pico-8 play session: mixed d-pad (fixed 12-tick cycle), after a click and taps of 🅾, ❎, 🅾+❎, 🅾 in the second before t = 0

[t = 1 s] mixed d-pad (1.2s cycle ×~1): → ← ↑ ↓ + 🅾/❎ taps, ~1s
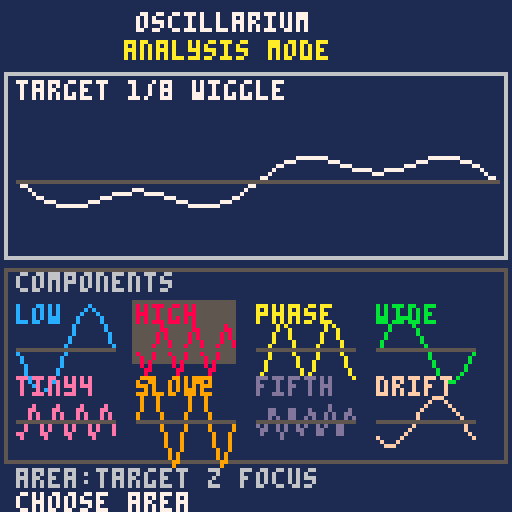
[t = 2 s] mixed d-pad (1.2s cycle ×~1): → ← ↑ ↓ + 🅾/❎ taps, ~2s
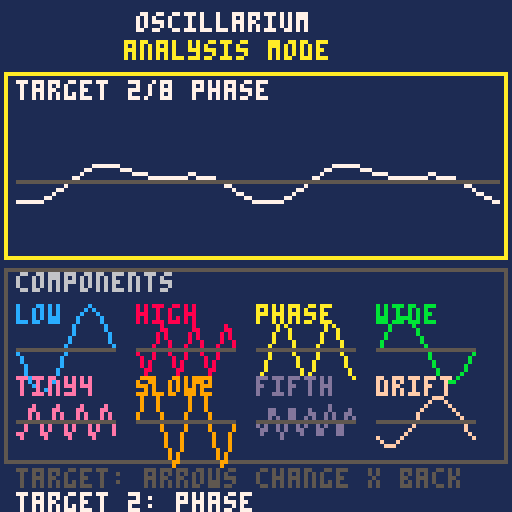
[t = 4 s] mixed d-pad (1.2s cycle ×~3): → ← ↑ ↓ + 🅾/❎ taps, ~4s
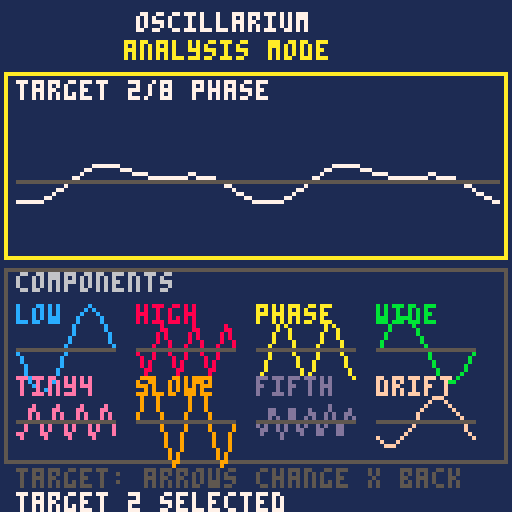

pico-8 cartridge
version 43
__lua__
-- oscillarium
-- analysis mode: component match

waves={
 {id=1,n="low",f=1,a=18,p=0,c=12},
 {id=2,n="high",f=3,a=10,p=0,c=8},
 {id=3,n="phase",f=2,a=12,p=.25,c=10},
 {id=4,n="wide",f=1,a=14,p=.5,c=11},
 {id=5,n="tiny4",f=4,a=7,p=.125,c=14},
 {id=6,n="slow2",f=2,a=18,p=.5,c=9},
 {id=7,n="fifth",f=5,a=6,p=0,c=13},
 {id=8,n="drift",f=1,a=10,p=.125,c=15}
}

puzzles={
 {name="wiggle",ans={1,2},say="welcome to the oscill-arium"},
 {name="phase",ans={3,5},say="please respect the sine waves"},
 {name="counter",ans={4,2},say="two waves enter. one leaves"},
 {name="mirror",ans={1,4},say="opposites make a polite wobble"},
 {name="ladder",ans={6,2},say="a rising exhibit for careful ears"},
 {name="spark",ans={5,7},say="small waves cause large paperwork"},
 {name="garden",ans={3,6},say="phase is how waves gossip"},
 {name="drift",ans={8,7},say="a quiet wave with a bright edge"}
}

mode="comp" -- comp | shell | top
shell=2 -- 1 top, 2 bottom
cur=1
pick={}
cursor=1
msg="analysis: pick components"
msg_t=0
wrong_t=0
right_t=0

function _init() cls() end

function _update60()
 if mode=="comp" then update_comp()
 elseif mode=="top" then update_top()
 else update_shell() end
 if msg_t>0 then msg_t-=1 end
 if wrong_t>0 then wrong_t-=1 end
 if right_t>0 then right_t-=1 end
end

function update_comp()
 local row=flr((cursor-1)/4)
 local col=(cursor-1)%4
 if btnp(0) then col=max(0,col-1) end
 if btnp(1) then col=min(3,col+1) end
 if btnp(2) then row=max(0,row-1) end
 if btnp(3) then row=min(1,row+1) end
 cursor=min(#waves,row*4+col+1)
 if btnp(4) then toggle_pick(cursor) end
 if btnp(5) then mode="shell" shell=2 msg="choose area" end
end

function update_top()
 if btnp(0) or btnp(2) then cur=wrap(cur-1,#puzzles) new_target() end
 if btnp(1) or btnp(3) then cur=wrap(cur+1,#puzzles) new_target() end
 if btnp(4) then sfx(10,3) msg="target "..cur.." selected" end
 if btnp(5) then mode="shell" shell=1 msg="choose area" end
end

function update_shell()
 if btnp(2) or btnp(3) then shell=3-shell end
 if btnp(0) or btnp(1) then shell=3-shell end
 if btnp(4) then
  mode=shell==1 and "top" or "comp"
  msg=shell==1 and "target focus" or "component focus"
 end
 if btnp(5) then mode="comp" shell=2 msg="component focus" end
end

function wrap(v,n)
 if v<1 then return n end
 if v>n then return 1 end
 return v
end

function new_target()
 pick={}
 wrong_t=0
 right_t=0
 msg="target "..cur..": "..puzzles[cur].name
 sfx(10,3)
end

function toggle_pick(i)
 for k=1,#pick do
  if pick[k]==i then
   deli(pick,k)
   msg="removed "..waves[i].n
   sfx(10,3)
   return
  end
 end
 if #pick>=2 then deli(pick,1) end
 add(pick,i)
 msg="selected "..waves[i].n
 audition(i)
 if #pick==2 then evaluate_pick() else play_pick() end
end

function audition(i)
 sfx(i-1,0)
 msg="audition "..waves[i].n
end

function play_pick()
 if #pick==2 then
  sfx(pick[1]-1,0)
  sfx(pick[2]-1,1)
 end
end

function evaluate_pick()
 if #pick<2 then msg="pick two waves" return end
 local a=puzzles[cur].ans
 if has_pick(a[1]) and has_pick(a[2]) then
  msg="correct. exhibit stable"
  right_t=90 wrong_t=0
  sfx(8,2)
  play_pick()
  msg_t=120
 else
  msg="wrong pair. display reset"
  pick={}
  wrong_t=70 right_t=0
  sfx(9,2)
  msg_t=90
 end
end

function next_puzzle()
 cur=cur%#puzzles+1
 pick={} cursor=1
 msg="new exhibit"
 wrong_t=0 right_t=0
 sfx(8,2)
end

function has_pick(i)
 for p in all(pick) do if p==i then return true end end
 return false
end

function val(w,t)
 return sin(t*w.f+w.p)*w.a
end

function combo(ids,t)
 local y=0
 for i in all(ids) do y+=val(waves[i],t) end
 return y/max(1,#ids)
end

function _draw()
 cls(1)
 print("oscillarium",34,3,7)
 print("analysis mode",31,10,10)
 draw_top()
 draw_components()
 draw_nav()
 draw_toast()
end

function draw_top()
 local p=puzzles[cur]
 local col= shell==1 and mode=="shell" and 6 or 5
 if mode=="top" then col=10 end
 if wrong_t>0 then col=8 end
 if right_t>0 then col=11 end
 rect(1,18,126,64,col)
 if wrong_t>0 and flr(wrong_t/6)%2==0 then rectfill(2,19,125,63,2) end
 if right_t>0 and flr(right_t/8)%2==0 then rectfill(2,19,125,63,3) end
 print("target "..cur.."/"..#puzzles.." "..p.name,4,20,7)
 draw_wave(p.ans,4,30,120,31,right_t>0 and 11 or 7)
end

function draw_components()
 local border=shell==2 and mode=="shell" and 6 or 5
 if mode=="comp" then border=10 end
 rect(1,67,126,115,border)
 print("components",4,68,6)
 for i=1,#waves do
  local x=4+((i-1)%4)*30
  local y=76+flr((i-1)/4)*18
  local col=waves[i].c
  if mode=="comp" and cursor==i then rect(x-2,y-2,x+25,y+15,10) end
  if has_pick(i) then rectfill(x-1,y-1,x+24,y+14,5) end
  print(waves[i].n,x,y,col)
  draw_wave({i},x,y+8,24,7,col)
 end
end

function draw_toast()
 if wrong_t>0 then
  rectfill(14,116,113,126,2)
  rect(15,117,112,125,8)
  print("wrong - reset",39,119,8)
 elseif right_t>0 then
  rectfill(14,116,113,126,3)
  rect(15,117,112,125,11)
  print("correct",50,119,11)
 else
  print(msg,4,123,msg_t>0 and 10 or 7)
 end
end

function draw_nav()
 if mode=="shell" then
  print("area:"..(shell==1 and "target" or "components").." z focus",4,117,6)
 elseif mode=="top" then
  print("target: arrows change x back",4,117,5)
 else
  print("components: arrows z pick x back",1,117,5)
 end
end

function draw_wave(ids,x,y,w,h,col)
 local lastx=x
 local lasty=y+h/2-combo(ids,0)*.6
 for px=1,w do
  local t=px/w
  local yy=y+h/2-combo(ids,t)*.6
  line(lastx,lasty,x+px,yy,col)
  lastx=x+px
  lasty=yy
 end
 line(x,y+h/2,x+w,y+h/2,5)
end
